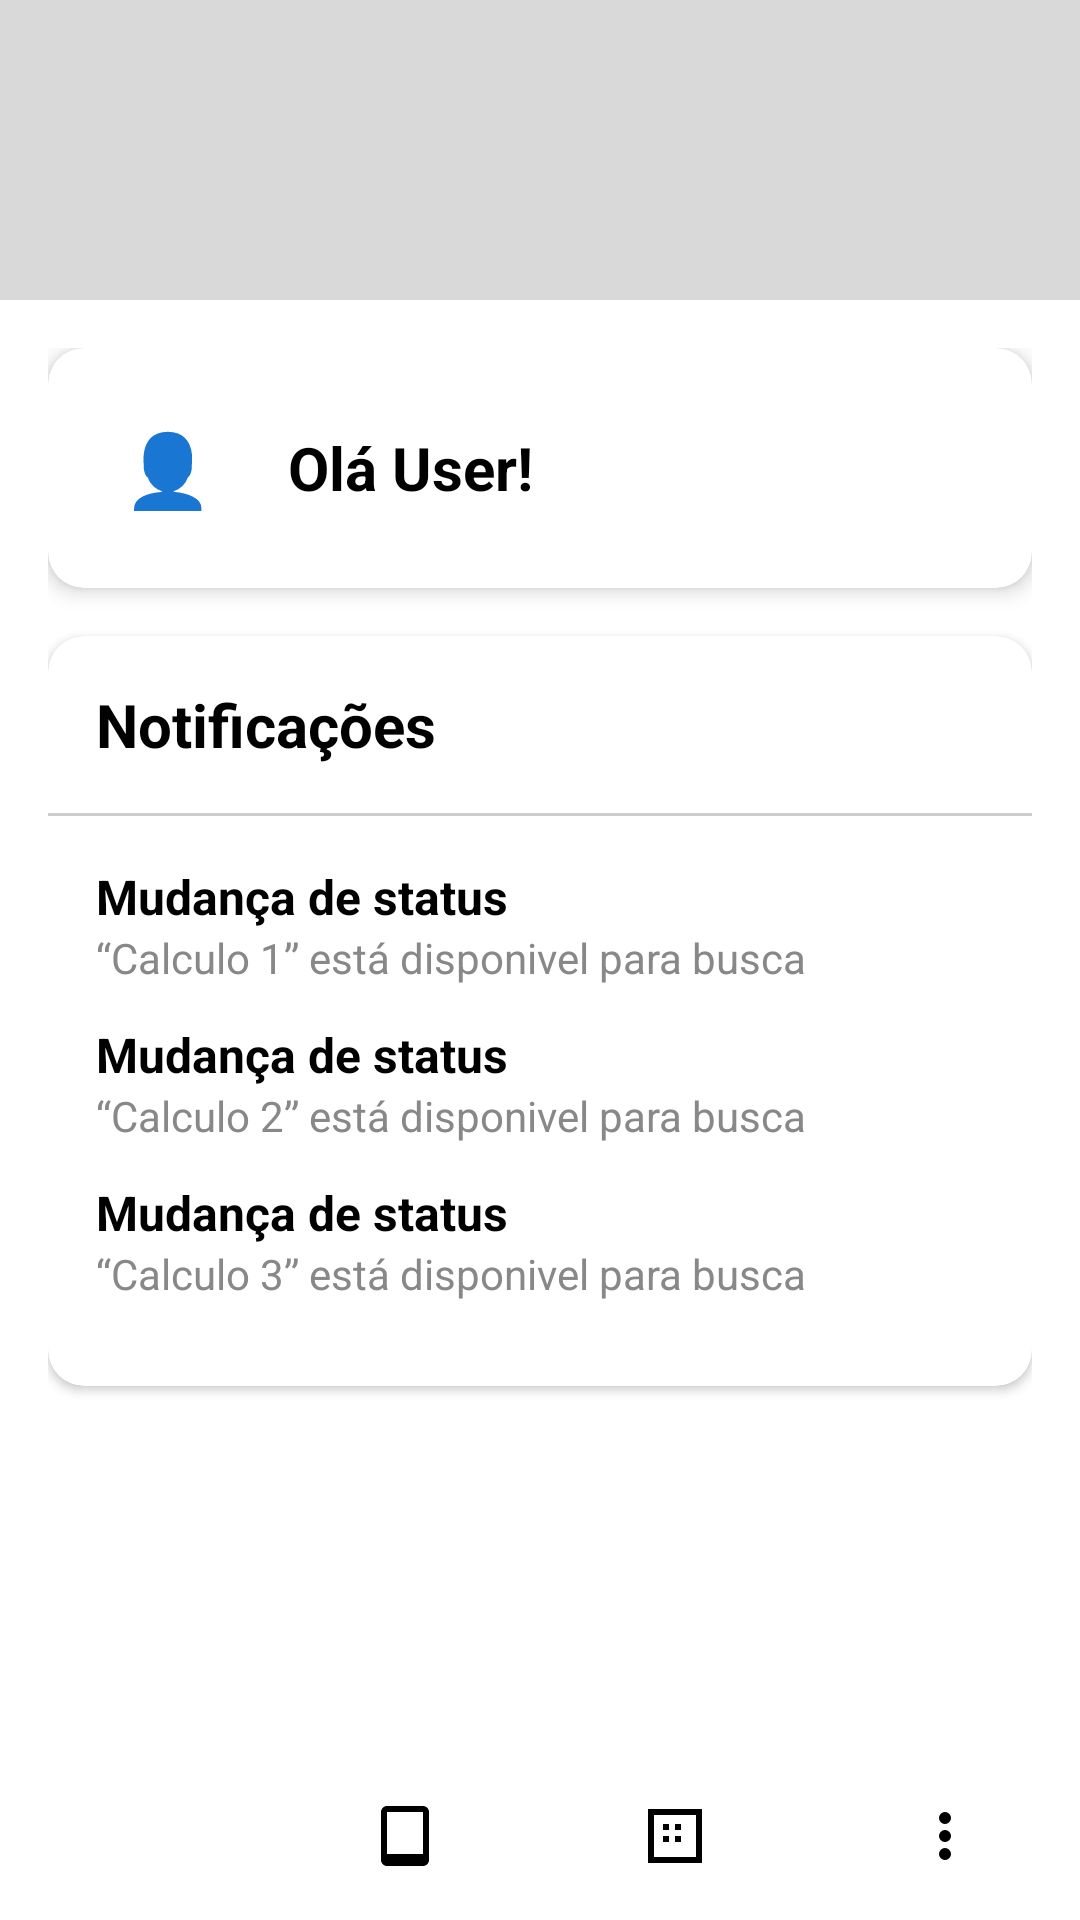

Android layout source for this screen:
<!-- AndroidManifest.xml: application theme Theme.UniforLibrary -->
<!-- res/layout/activity04_user_home.xml -->
<?xml version="1.0" encoding="utf-8"?>
<FrameLayout xmlns:android="http://schemas.android.com/apk/res/android"
    xmlns:tools="http://schemas.android.com/tools"
    xmlns:app="http://schemas.android.com/apk/res-auto"
    android:id="@+id/main_browse_fragment"
    android:layout_width="match_parent"
    android:layout_height="match_parent"
    android:background="#FFFFFF"
    tools:context=".Activity04UserHome">

    
    <LinearLayout
        android:layout_width="match_parent"
        android:layout_height="100dp"
        android:orientation="horizontal"
        android:background="#D9D9D9"
        android:padding="16dp"
        android:gravity="center_vertical"/>

    
    <LinearLayout
        android:layout_width="match_parent"
        android:layout_height="match_parent"
        android:orientation="vertical"
        android:padding="16dp"
        android:layout_marginTop="100dp">

        
        <androidx.cardview.widget.CardView
            android:layout_width="match_parent"
            android:layout_height="80dp"
            android:layout_marginBottom="16dp"
            app:cardCornerRadius="12dp"
            app:cardElevation="4dp"
            android:backgroundTint="#FFFFFF">

            <LinearLayout
                android:layout_width="match_parent"
                android:layout_height="match_parent"
                android:orientation="horizontal"
                android:gravity="center_vertical"
                android:padding="16dp">

                <TextView
                    android:layout_width="48dp"
                    android:layout_height="48dp"
                    android:gravity="center"
                    android:text="👤"
                    android:textSize="24sp" />

                <TextView
                    android:layout_width="wrap_content"
                    android:layout_height="wrap_content"
                    android:text="Olá User!"
                    android:textColor="#000000"
                    android:textSize="20sp"
                    android:textStyle="bold"
                    android:paddingStart="16dp"/>
            </LinearLayout>
        </androidx.cardview.widget.CardView>

        
        <androidx.cardview.widget.CardView
            android:layout_width="match_parent"
            android:layout_height="wrap_content"
            android:layout_marginBottom="16dp"
            app:cardCornerRadius="12dp"
            app:cardElevation="2dp"
            android:backgroundTint="#FFFFFF"
            android:strokeColor="#000000" >

            <LinearLayout
                android:layout_width="match_parent"
                android:layout_height="wrap_content"
                android:orientation="vertical">

                
                <TextView
                    android:layout_width="match_parent"
                    android:layout_height="wrap_content"
                    android:text="Notificações"
                    android:textColor="#000000"
                    android:textSize="20sp"
                    android:textStyle="bold"
                    android:padding="16dp"/>

                
                <View
                    android:layout_width="match_parent"
                    android:layout_height="1dp"
                    android:background="#CCCCCC"/>

                
                <LinearLayout
                    android:layout_width="match_parent"
                    android:layout_height="wrap_content"
                    android:orientation="vertical"
                    android:padding="16dp">

                    
                    <LinearLayout
                        android:layout_width="match_parent"
                        android:layout_height="wrap_content"
                        android:orientation="vertical"
                        android:paddingBottom="12dp">

                        <TextView
                            android:layout_width="match_parent"
                            android:layout_height="wrap_content"
                            android:text="Mudança de status"
                            android:textColor="#000000"
                            android:textStyle="bold"
                            android:textSize="16sp"/>

                        <TextView
                            android:layout_width="match_parent"
                            android:layout_height="wrap_content"
                            android:text="“Calculo 1” está disponivel para busca"
                            android:textColor="#888888"
                            android:textSize="14sp"/>
                    </LinearLayout>

                    
                    <LinearLayout
                        android:layout_width="match_parent"
                        android:layout_height="wrap_content"
                        android:orientation="vertical"
                        android:paddingBottom="12dp">

                        <TextView
                            android:layout_width="match_parent"
                            android:layout_height="wrap_content"
                            android:text="Mudança de status"
                            android:textColor="#000000"
                            android:textStyle="bold"
                            android:textSize="16sp"/>

                        <TextView
                            android:layout_width="match_parent"
                            android:layout_height="wrap_content"
                            android:text="“Calculo 2” está disponivel para busca"
                            android:textColor="#888888"
                            android:textSize="14sp"/>
                    </LinearLayout>

                    
                    <LinearLayout
                        android:layout_width="match_parent"
                        android:layout_height="wrap_content"
                        android:orientation="vertical"
                        android:paddingBottom="12dp">

                        <TextView
                            android:layout_width="match_parent"
                            android:layout_height="wrap_content"
                            android:text="Mudança de status"
                            android:textColor="#000000"
                            android:textStyle="bold"
                            android:textSize="16sp"/>

                        <TextView
                            android:layout_width="match_parent"
                            android:layout_height="wrap_content"
                            android:text="“Calculo 3” está disponivel para busca"
                            android:textColor="#888888"
                            android:textSize="14sp"/>
                    </LinearLayout>
                </LinearLayout>
            </LinearLayout>
        </androidx.cardview.widget.CardView>
    </LinearLayout>

    
    <LinearLayout
        android:layout_width="match_parent"
        android:layout_height="56dp"
        android:layout_gravity="bottom"
        android:orientation="horizontal"
        android:background="#FFFFFF"
        android:weightSum="4">

        <ImageButton
            android:id="@+id/imageButtonHome"
            android:layout_width="0dp"
            android:layout_height="match_parent"
            android:layout_weight="1"
            android:src="@drawable/ic_home"
            android:background="?attr/selectableItemBackgroundBorderless"
            android:contentDescription="Home"
            android:scaleType="centerInside"/>

        <ImageButton
            android:id="@+id/imageButtonBook"
            android:layout_width="0dp"
            android:layout_height="match_parent"
            android:layout_weight="1"
            android:src="@drawable/ic_book"
            android:background="?attr/selectableItemBackgroundBorderless"
            android:contentDescription="Acervo"
            android:scaleType="centerInside"/>

        <ImageButton
            android:id="@+id/imageButtonMotherboard"
            android:layout_width="0dp"
            android:layout_height="match_parent"
            android:layout_weight="1"
            android:src="@drawable/ic_motherboard"
            android:background="?attr/selectableItemBackgroundBorderless"
            android:contentDescription="Chatbot"
            android:scaleType="centerInside"/>

        <ImageButton
            android:id="@+id/imageButtonMore"
            android:layout_width="0dp"
            android:layout_height="match_parent"
            android:layout_weight="1"
            android:src="@drawable/ic_more_vert"
            android:background="?attr/selectableItemBackgroundBorderless"
            android:contentDescription="Mais opções"
            android:scaleType="centerInside"/>
    </LinearLayout>

</FrameLayout>
<!-- resources referenced by this layout -->
<resources>
  <!-- drawable ic_book (drawable) -->
  <?xml version="1.0" encoding="utf-8"?>
  <vector xmlns:android="http://schemas.android.com/apk/res/android"
      android:width="24dp"
      android:height="24dp"
      android:viewportWidth="24"
      android:viewportHeight="24">
      <path
          android:fillColor="#000000"
          android:pathData="M18,2H6c-1.1,0-2,0.9-2,2v16c0,1.1,0.9,2,2,2h12c1.1,0,2-0.9,2-2V4c0-1.1-0.9-2-2-2zm0,16H6V4h12v14z"/>
  </vector>
  <!-- drawable ic_more_vert (drawable) -->
  <?xml version="1.0" encoding="utf-8"?>
  <vector xmlns:android="http://schemas.android.com/apk/res/android"
      android:width="24dp"
      android:height="24dp"
      android:viewportWidth="24"
      android:viewportHeight="24">
      <path
          android:fillColor="#000000"
          android:pathData="M12,8a2,2 0 1,1 0,-4 2,2 0 0,1 0,4zm0,6a2,2 0 1,1 0,-4 2,2 0 0,1 0,4zm0,6a2,2 0 1,1 0,-4 2,2 0 0,1 0,4z"/>
  </vector>
  <!-- drawable ic_motherboard (drawable) -->
  <?xml version="1.0" encoding="utf-8"?>
  <vector xmlns:android="http://schemas.android.com/apk/res/android"
      android:width="24dp"
      android:height="24dp"
      android:viewportWidth="24"
      android:viewportHeight="24">
      <path
          android:fillColor="#000000"
          android:pathData="M3,3h18v18H3V3zm2,2v14h14V5H5zm3,3h2v2H8V8zm4,0h2v2h-2V8zm-4,4h2v2H8v-2zm4,0h2v2h-2v-2z"/>
  </vector>
  <style name="Theme.UniforLibrary" parent="Base.Theme.UniforLibrary" />
  <style name="Base.Theme.UniforLibrary" parent="Theme.Material3.DayNight.NoActionBar">
          
          
      </style>
</resources>
